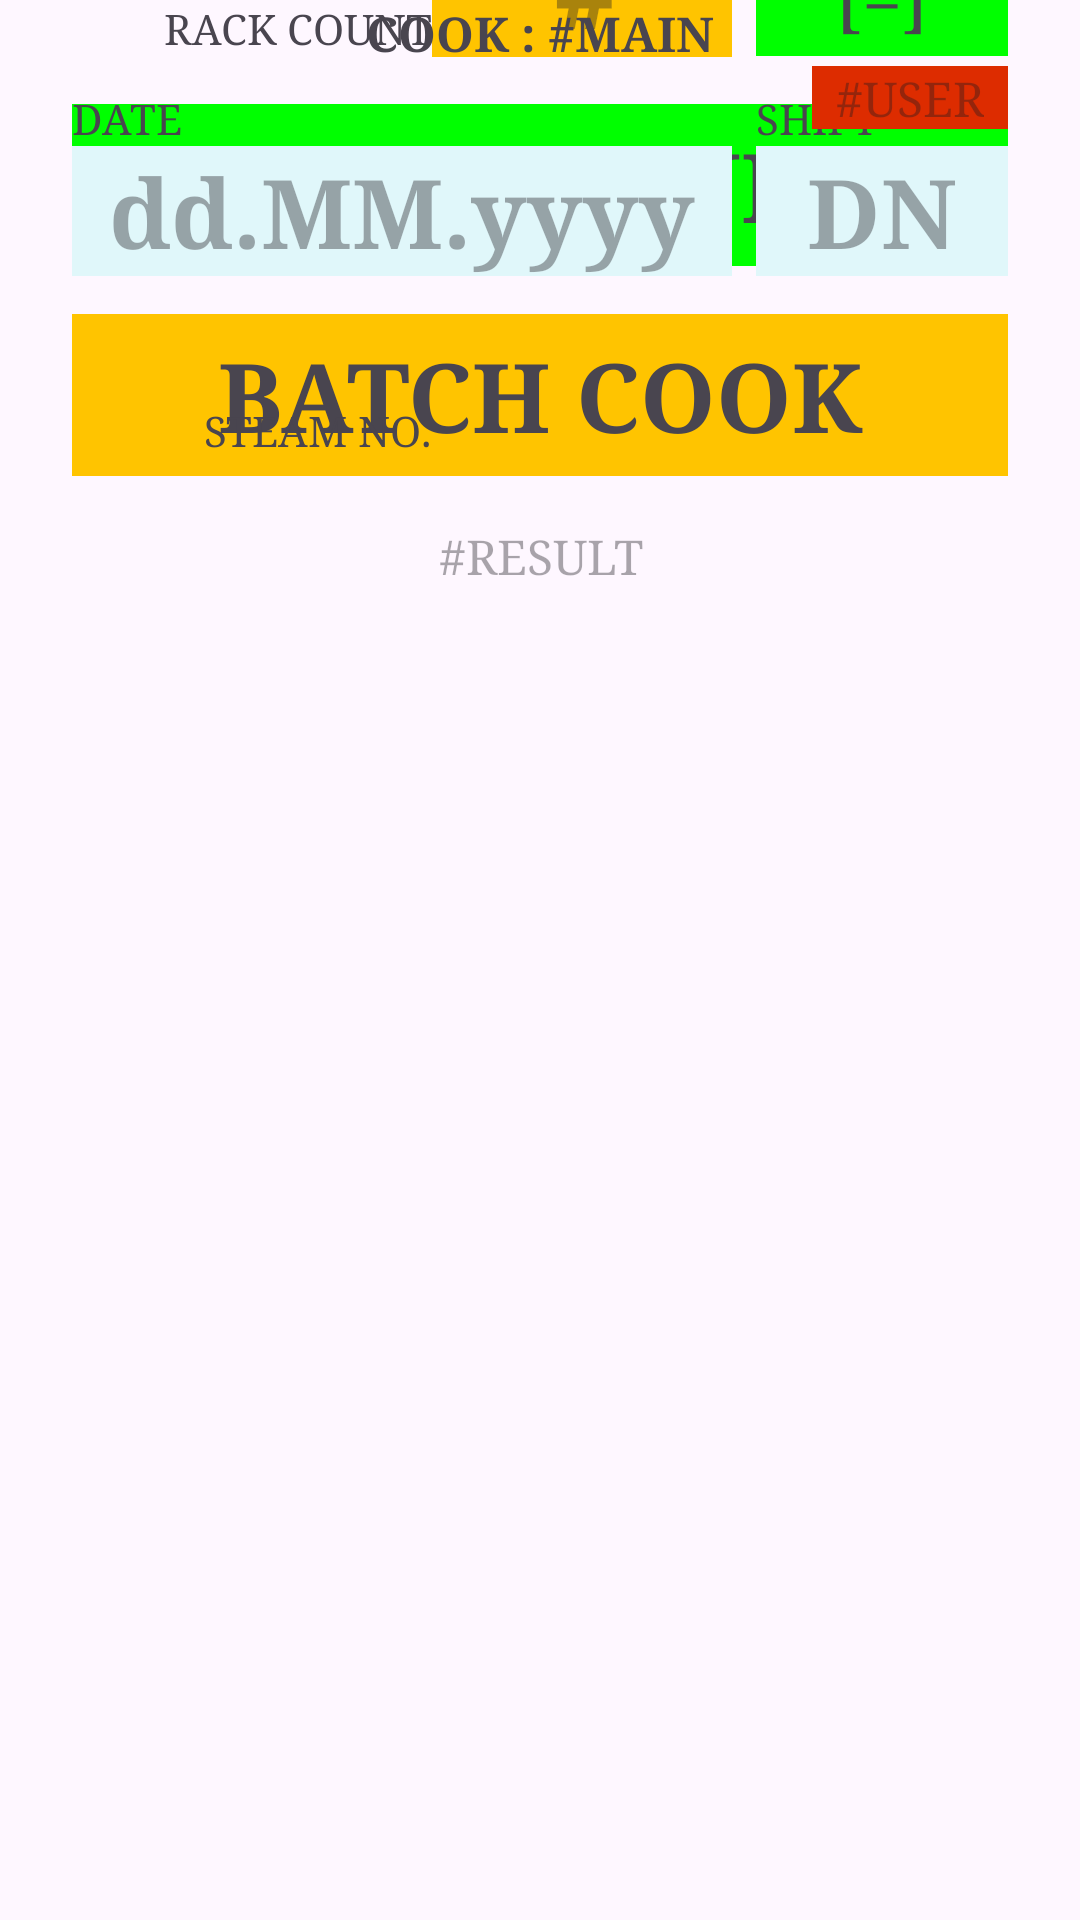

This screen was rendered from an Android layout file. Write that file and the resources it references.
<!-- AndroidManifest.xml: application theme Theme.TUNA_RUN2024 -->
<!-- res/layout/activity_skipjack_cook_main.xml -->
<?xml version="1.0" encoding="utf-8"?>
<androidx.constraintlayout.widget.ConstraintLayout xmlns:android="http://schemas.android.com/apk/res/android"
    xmlns:app="http://schemas.android.com/apk/res-auto"
    xmlns:tools="http://schemas.android.com/tools"
    android:id="@+id/main"
    android:layout_width="match_parent"
    android:layout_height="match_parent"
    tools:context=".SkipjackCookMainActivity">


    <TextView
        android:id="@+id/text_result"
        android:layout_width="0dp"
        android:layout_height="wrap_content"
        android:layout_marginStart="24dp"
        android:layout_marginTop="16dp"
        android:layout_marginEnd="24dp"
        android:fontFamily="serif"
        android:hint="#RESULT"
        android:textAlignment="center"
        android:textSize="16sp"
        app:layout_constraintEnd_toEndOf="parent"
        app:layout_constraintStart_toStartOf="parent"
        app:layout_constraintTop_toBottomOf="@+id/goto_batchCook" />

    <TextView
        android:id="@+id/goto_continue"
        android:layout_width="0dp"
        android:layout_height="54dp"
        android:layout_marginTop="16dp"
        android:background="@color/Light_Green"
        android:ems="10"
        android:fontFamily="serif"
        android:gravity="center"
        android:inputType="text"
        android:text="CONTINUE"
        android:textSize="32sp"
        android:textStyle="bold"
        app:layout_constraintEnd_toEndOf="@+id/goto_pickRackCount"
        app:layout_constraintHorizontal_bias="0.0"
        app:layout_constraintStart_toStartOf="@+id/capt_rackCount"
        app:layout_constraintTop_toBottomOf="@+id/text_rackCount"
        tools:ignore="TouchTargetSizeCheck" />

    <TextView
        android:id="@+id/goto_pickRackCount"
        android:layout_width="0dp"
        android:layout_height="0dp"
        android:layout_marginStart="8dp"
        android:background="@color/Light_Green"
        android:ems="10"
        android:fontFamily="serif"
        android:gravity="center"
        android:inputType="text"
        android:text="[=]"
        android:textSize="24sp"
        app:layout_constraintBottom_toBottomOf="@+id/text_rackCount"
        app:layout_constraintEnd_toEndOf="@+id/goto_pickSteam"
        app:layout_constraintHorizontal_bias="0.0"
        app:layout_constraintStart_toEndOf="@+id/text_steamNo"
        app:layout_constraintTop_toTopOf="@+id/text_rackCount"
        tools:ignore="TouchTargetSizeCheck" />

    <TextView
        android:id="@+id/goto_pickSteam"
        android:layout_width="0dp"
        android:layout_height="0dp"
        android:background="@color/Light_Green"
        android:ems="10"
        android:fontFamily="serif"
        android:gravity="center"
        android:inputType="text"
        android:text="[=]"
        android:textSize="24sp"
        app:layout_constraintBottom_toBottomOf="@+id/text_steamNo"
        app:layout_constraintEnd_toEndOf="@+id/view_shift"
        app:layout_constraintHorizontal_bias="0.0"
        app:layout_constraintStart_toStartOf="@+id/view_shift"
        app:layout_constraintTop_toTopOf="@+id/text_steamNo"
        app:layout_constraintVertical_bias="1.0"
        tools:ignore="TouchTargetSizeCheck" />

    <EditText
        android:id="@+id/text_steamNo"
        android:layout_width="0dp"
        android:layout_height="40dp"
        android:background="@color/Amber_A400"
        android:ems="10"
        android:fontFamily="@font/roboto_mono"
        android:gravity="center"
        android:hint="#"
        android:inputType="text"
        android:textSize="34sp"
        android:textStyle="bold"
        app:layout_constraintBottom_toBottomOf="@+id/textView222"
        app:layout_constraintEnd_toEndOf="@+id/view_date"
        app:layout_constraintStart_toEndOf="@+id/textView222"
        tools:ignore="TouchTargetSizeCheck" />

    <TextView
        android:id="@+id/capt_rackCount"
        android:layout_width="0dp"
        android:layout_height="wrap_content"
        android:fontFamily="serif"
        android:gravity="right"
        android:text="RACK COUNT"
        app:layout_constraintEnd_toEndOf="@+id/textView222"
        app:layout_constraintStart_toStartOf="@+id/view_date"
        tools:layout_editor_absoluteY="181dp" />

    <TextView
        android:id="@+id/goto_batchCook"
        android:layout_width="0dp"
        android:layout_height="54dp"
        android:layout_marginTop="16dp"
        android:background="@color/Amber_A400"
        android:ems="10"
        android:fontFamily="serif"
        android:gravity="center"
        android:inputType="text"
        android:text="BATCH COOK"
        android:textSize="32sp"
        android:textStyle="bold"
        app:layout_constraintEnd_toEndOf="@+id/goto_pickRackCount"
        app:layout_constraintHorizontal_bias="0.0"
        app:layout_constraintStart_toStartOf="@+id/capt_rackCount"
        app:layout_constraintTop_toBottomOf="@+id/goto_continue"
        tools:ignore="TouchTargetSizeCheck" />

    <EditText
        android:id="@+id/text_rackCount"
        android:layout_width="0dp"
        android:layout_height="40dp"
        android:background="@color/Amber_A400"
        android:ems="10"
        android:fontFamily="@font/roboto_mono"
        android:gravity="center"
        android:hint="#"
        android:inputType="text"
        android:textSize="34sp"
        android:textStyle="bold"
        app:layout_constraintBottom_toBottomOf="@+id/capt_rackCount"
        app:layout_constraintEnd_toEndOf="@+id/text_steamNo"
        app:layout_constraintStart_toEndOf="@+id/textView222"
        tools:ignore="TouchTargetSizeCheck" />

    <TextView
        android:id="@+id/textView"
        android:layout_width="0dp"
        android:layout_height="wrap_content"
        android:fontFamily="serif"
        android:text="COOK : #MAIN"
        android:textAlignment="center"
        android:textSize="16sp"
        android:textStyle="bold"
        app:layout_constraintEnd_toEndOf="parent"
        app:layout_constraintStart_toStartOf="parent"
        app:layout_constraintTop_toTopOf="parent" />

    <TextView
        android:id="@+id/textView22"
        android:layout_width="wrap_content"
        android:layout_height="wrap_content"
        android:layout_marginStart="24dp"
        android:layout_marginTop="8dp"
        android:fontFamily="serif"
        android:text="DATE"
        app:layout_constraintStart_toStartOf="parent"
        app:layout_constraintTop_toBottomOf="@+id/textView" />

    <TextView
        android:id="@+id/textView222"
        android:layout_width="120dp"
        android:layout_height="wrap_content"
        android:layout_marginTop="42dp"
        android:fontFamily="serif"
        android:gravity="right"
        android:text="STEAM NO."
        app:layout_constraintStart_toStartOf="@+id/view_date"
        app:layout_constraintTop_toBottomOf="@+id/view_date" />

    <TextView
        android:id="@+id/view_date"
        android:layout_width="220dp"
        android:layout_height="wrap_content"
        android:background="@color/Cyan_050"
        android:ems="10"
        android:fontFamily="serif"
        android:gravity="center"
        android:hint="dd.MM.yyyy"
        android:inputType="text"
        android:textSize="32sp"
        android:textStyle="bold"
        app:layout_constraintStart_toStartOf="@+id/textView22"
        app:layout_constraintTop_toBottomOf="@+id/textView22"
        tools:ignore="TouchTargetSizeCheck" />

    <TextView
        android:id="@+id/textView23"
        android:layout_width="wrap_content"
        android:layout_height="wrap_content"
        android:fontFamily="serif"
        android:text="SHIFT"
        app:layout_constraintStart_toStartOf="@+id/view_shift"
        app:layout_constraintTop_toTopOf="@+id/textView22" />

    <TextView
        android:id="@+id/text_user"
        android:layout_width="wrap_content"
        android:layout_height="wrap_content"
        android:layout_marginEnd="24dp"
        android:background="@color/Red_A700"
        android:fontFamily="serif"
        android:hint="#USER"
        android:paddingLeft="8dp"
        android:paddingRight="8dp"
        android:textColor="@color/White"
        android:textSize="16sp"
        app:layout_constraintEnd_toEndOf="parent"
        app:layout_constraintTop_toBottomOf="@+id/textView" />


    <TextView
        android:id="@+id/view_shift"
        android:layout_width="0dp"
        android:layout_height="wrap_content"
        android:layout_marginStart="8dp"
        android:layout_marginEnd="24dp"
        android:background="@color/Cyan_050"
        android:ems="10"
        android:fontFamily="serif"
        android:gravity="center"
        android:hint="DN"
        android:inputType="text"
        android:textSize="32sp"
        android:textStyle="bold"
        app:layout_constraintEnd_toEndOf="parent"
        app:layout_constraintStart_toEndOf="@+id/view_date"
        app:layout_constraintTop_toTopOf="@+id/view_date"
        tools:ignore="TouchTargetSizeCheck" />
</androidx.constraintlayout.widget.ConstraintLayout>
<!-- resources referenced by this layout -->
<resources>
  <color name="Amber_A400">#FFC400</color>
  <color name="Cyan_050">#E0F7FA</color>
  <color name="Light_Green">#00FF00</color>
  <color name="Red_A700">#DD2C00</color>
  <color name="White">#FFFFFFFF</color>
  <style name="Theme.TUNA_RUN2024" parent="Base.Theme.TUNA_RUN2024" />
  <style name="Base.Theme.TUNA_RUN2024" parent="Theme.Material3.DayNight.NoActionBar">
          
          
      </style>
</resources>
